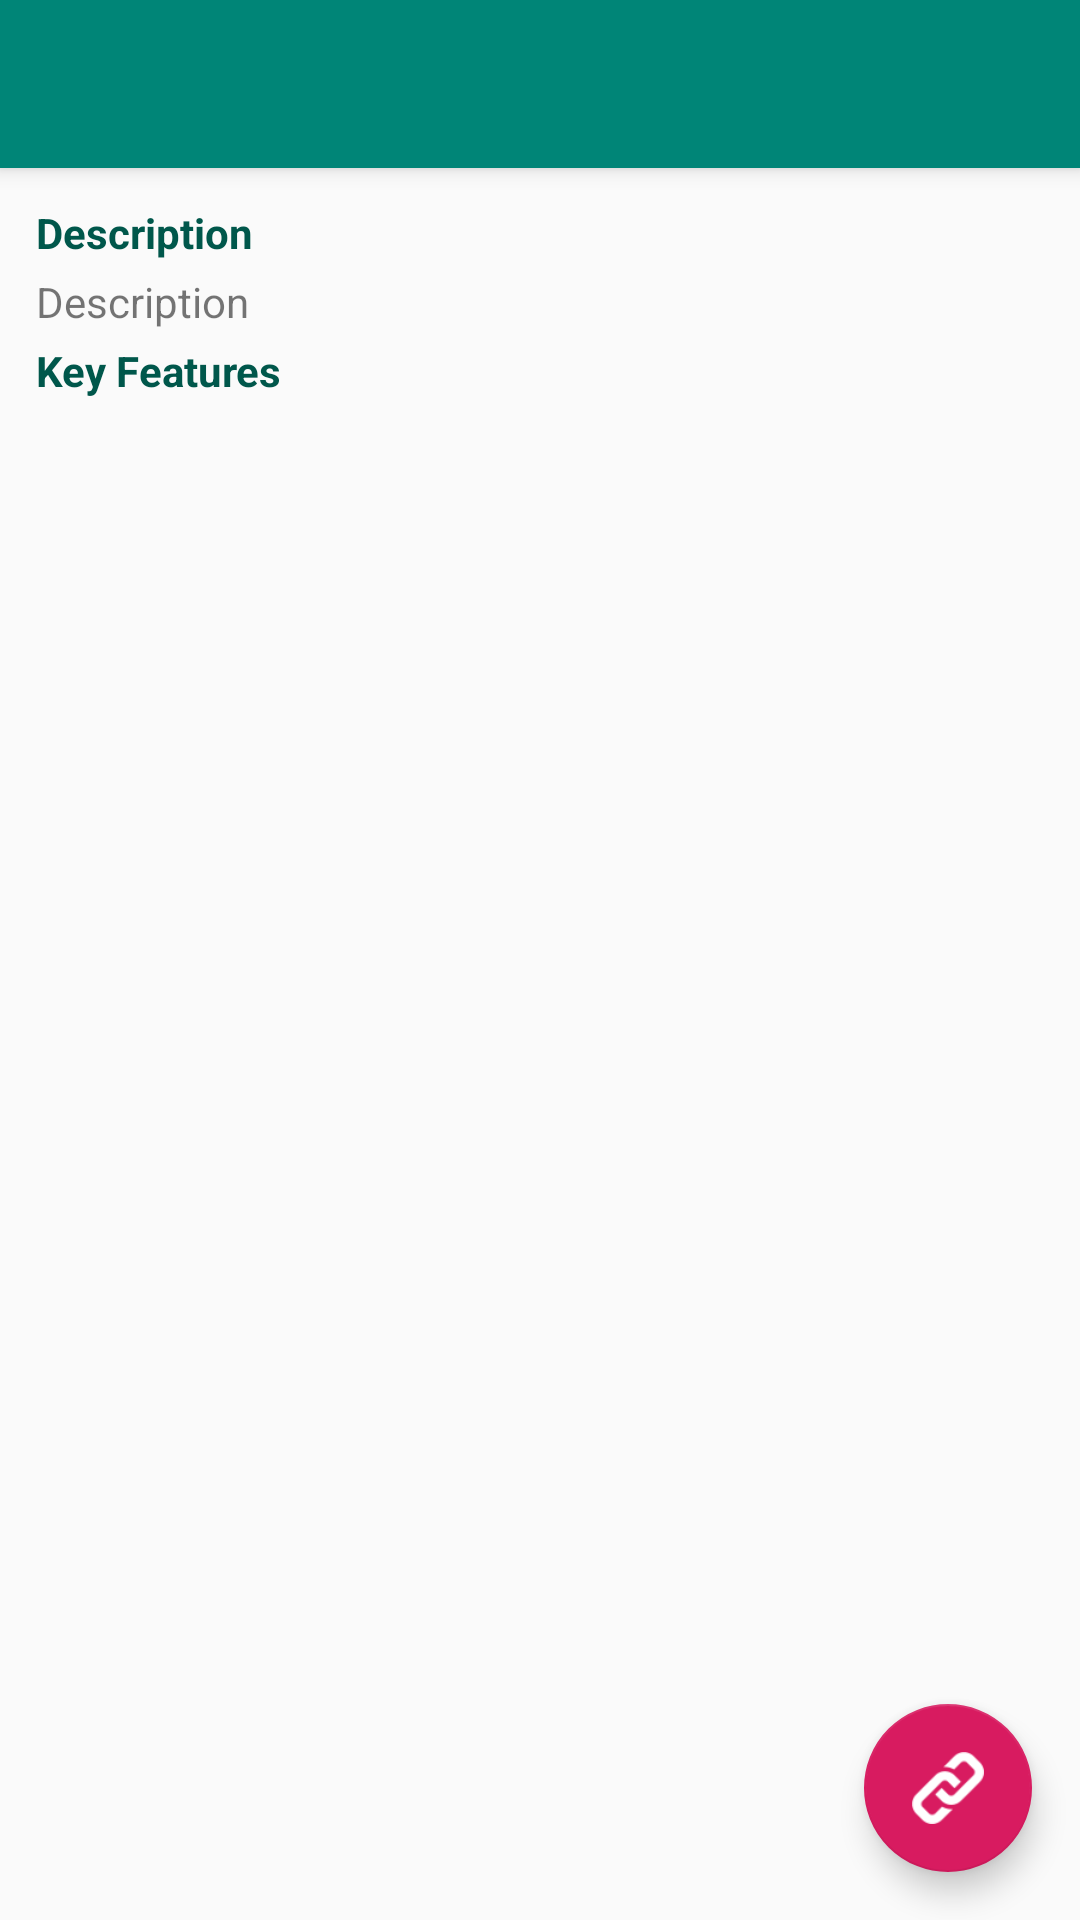

The Android layout XML behind this screen, and the referenced resources:
<!-- AndroidManifest.xml: activity theme AppTheme.NoActionBar -->
<!-- res/layout/activity_app_detail.xml -->
<?xml version="1.0" encoding="utf-8"?>
<android.support.design.widget.CoordinatorLayout
        xmlns:android="http://schemas.android.com/apk/res/android"
        xmlns:app="http://schemas.android.com/apk/res-auto"
        xmlns:tools="http://schemas.android.com/tools"
        android:layout_width="match_parent"
        android:layout_height="match_parent"
        android:fitsSystemWindows="true"
        tools:context=".views.AppDetailActivity">

    <android.support.design.widget.AppBarLayout
            android:layout_height="wrap_content"
            android:layout_width="match_parent"
            android:theme="@style/AppTheme.AppBarOverlay">

        <android.support.v7.widget.Toolbar
                android:id="@+id/toolbar"
                android:layout_width="match_parent"
                android:layout_height="?attr/actionBarSize"
                android:background="?attr/colorPrimary"
                app:popupTheme="@style/AppTheme.PopupOverlay"/>

    </android.support.design.widget.AppBarLayout>

    <include layout="@layout/content_app_detail"/>

    <android.support.design.widget.FloatingActionButton
            android:id="@+id/fab"
            android:layout_width="wrap_content"
            android:layout_height="wrap_content"
            android:layout_gravity="bottom|end"
            android:layout_margin="@dimen/fab_margin"
            app:srcCompat="@drawable/ic_link"/>

</android.support.design.widget.CoordinatorLayout>
<!-- res/layout/content_app_detail.xml (included above) -->
<?xml version="1.0" encoding="utf-8"?>
<LinearLayout
        xmlns:android="http://schemas.android.com/apk/res/android"
        xmlns:tools="http://schemas.android.com/tools"
        xmlns:app="http://schemas.android.com/apk/res-auto"
        android:layout_width="match_parent"
        android:layout_height="match_parent"
        app:layout_behavior="@string/appbar_scrolling_view_behavior"
        tools:showIn="@layout/activity_app_detail"
        tools:context=".views.AppDetailActivity"
        android:orientation="vertical"
        android:layout_margin="@dimen/layout_margin">
    <android.support.v7.widget.AppCompatTextView
            android:layout_width="wrap_content"
            android:layout_height="wrap_content"
            android:id="@+id/txtAboutAppHeading"
            android:textStyle="bold"
            android:textColor="@color/heading"
            android:layout_margin="@dimen/app_detail_margin"
            android:text="@string/about_app"/>
    <android.support.v7.widget.AppCompatTextView
            android:layout_width="wrap_content"
            android:layout_height="wrap_content"
            android:id="@+id/txtAboutApp"
            android:layout_margin="@dimen/app_detail_margin"
            android:text="@string/about_app"/>
    <android.support.v7.widget.AppCompatTextView
            android:layout_width="wrap_content"
            android:layout_height="wrap_content"
            android:id="@+id/txtKeyFeaturesHeading"
            android:textStyle="bold"
            android:textColor="@color/heading"
            android:layout_margin="@dimen/app_detail_margin"
            android:text="@string/key_features"/>
    <ListView
            android:layout_width="wrap_content"
            android:layout_height="wrap_content"
            android:id="@+id/lvFeatures"
            android:textSize="@dimen/medium_title_text"
            android:layout_margin="@dimen/app_detail_margin"
            android:text="@string/key_features"
            android:divider="@null"/>

</LinearLayout>
<!-- resources referenced by this layout -->
<resources>
  <color name="heading">@color/colorPrimaryDark</color>
  <dimen name="app_detail_margin">2dp</dimen>
  <dimen name="fab_margin">16dp</dimen>
  <dimen name="layout_margin">10dp</dimen>
  <dimen name="medium_title_text">16sp</dimen>
  <!-- drawable ic_link: png bitmap (drawable, 1716 bytes) -->
  <string name="about_app">Description</string>
  <string name="key_features">Key Features</string>
  <style name="AppTheme.AppBarOverlay" parent="ThemeOverlay.AppCompat.Dark.ActionBar" />
  <style name="AppTheme.PopupOverlay" parent="ThemeOverlay.AppCompat.Light" />
  <style name="AppTheme.NoActionBar">
          <item name="windowActionBar">false</item>
          <item name="windowNoTitle">true</item>
      </style>
  <color name="colorPrimaryDark">#00574B</color>
</resources>
